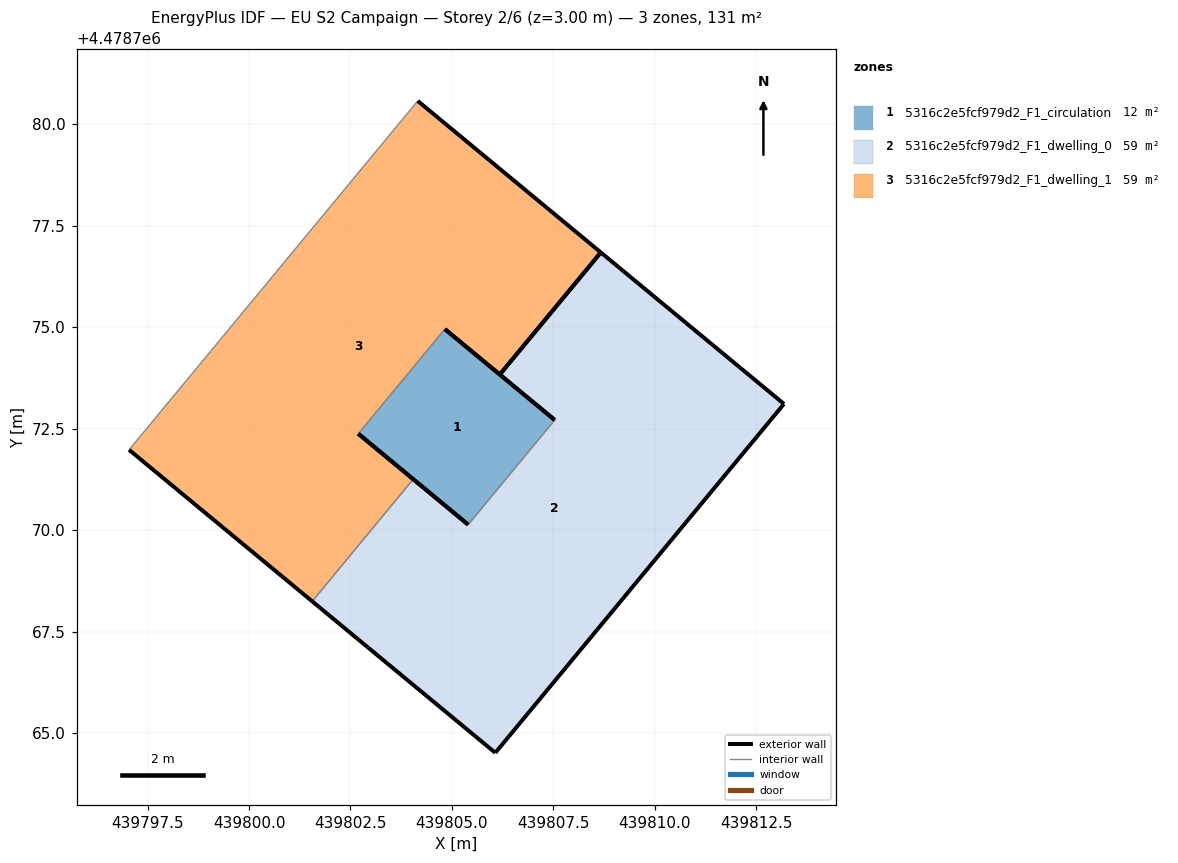
=== STOREY PLAN SPEC (per zone: floor XY polygon, exterior-wall plan segments, windows/doors) ===
zone 1: 5316c2e5fcf979d2_F1_circulation  (11.8 m²)
  floor: (439805.40, 4478770.13) (439807.53, 4478772.71) (439804.83, 4478774.95) (439802.69, 4478772.38)
  exterior wall: (439805.40, 4478770.13) – (439802.69, 4478772.38)  [3.5 m]
  exterior wall: (439804.83, 4478774.95) – (439807.53, 4478772.71)  [3.5 m]
  interior walls: 2
zone 2: 5316c2e5fcf979d2_F1_dwelling_0  (59.4 m²)
  floor: (439806.07, 4478764.51) (439813.18, 4478773.11) (439808.67, 4478776.84) (439806.18, 4478773.83) (439807.53, 4478772.71) (439805.40, 4478770.13) (439804.05, 4478771.25) (439801.56, 4478768.25)
  exterior wall: (439804.05, 4478771.25) – (439805.40, 4478770.13)  [1.8 m]
  exterior wall: (439807.53, 4478772.71) – (439806.18, 4478773.83)  [1.8 m]
  exterior wall: (439808.67, 4478776.84) – (439813.18, 4478773.11)  [5.9 m]
  exterior wall: (439813.18, 4478773.11) – (439806.07, 4478764.51)  [11.2 m]
  exterior wall: (439806.07, 4478764.51) – (439801.56, 4478768.25)  [5.9 m]
  exterior wall: (439806.18, 4478773.83) – (439808.67, 4478776.84)  [3.9 m]
  interior walls: 2
zone 3: 5316c2e5fcf979d2_F1_dwelling_1  (59.4 m²)
  floor: (439804.05, 4478771.25) (439802.69, 4478772.38) (439804.83, 4478774.95) (439806.18, 4478773.83) (439808.67, 4478776.84) (439804.16, 4478780.58) (439797.04, 4478771.98) (439801.56, 4478768.25)
  exterior wall: (439804.16, 4478780.58) – (439808.67, 4478776.84)  [5.9 m]
  exterior wall: (439806.18, 4478773.83) – (439804.83, 4478774.95)  [1.8 m]
  exterior wall: (439802.69, 4478772.38) – (439804.05, 4478771.25)  [1.8 m]
  exterior wall: (439801.56, 4478768.25) – (439797.04, 4478771.98)  [5.9 m]
  exterior wall: (439808.67, 4478776.84) – (439806.18, 4478773.83)  [3.9 m]
  interior walls: 3

=== DERIVED (storey summary) ===
Building: EU S2 Campaign
Storey: 2 of 6  (floor level z = 3.00 m)
Storey gross floor area: 130.7 m²
Zones on this storey: 3
  - 5316c2e5fcf979d2_F1_circulation: floor 11.8 m²; exterior wall 7.0 m (21.1 m²); WWR 0.0%
  - 5316c2e5fcf979d2_F1_dwelling_0: floor 59.4 m²; exterior wall 30.3 m (90.9 m²); WWR 0.0%
  - 5316c2e5fcf979d2_F1_dwelling_1: floor 59.4 m²; exterior wall 19.1 m (57.4 m²); WWR 0.0%
Zone adjacency (shared interzone walls):
  - 5316c2e5fcf979d2_F1_circulation ↔ 5316c2e5fcf979d2_F1_dwelling_0
  - 5316c2e5fcf979d2_F1_circulation ↔ 5316c2e5fcf979d2_F1_dwelling_1
  - 5316c2e5fcf979d2_F1_dwelling_0 ↔ 5316c2e5fcf979d2_F1_dwelling_1